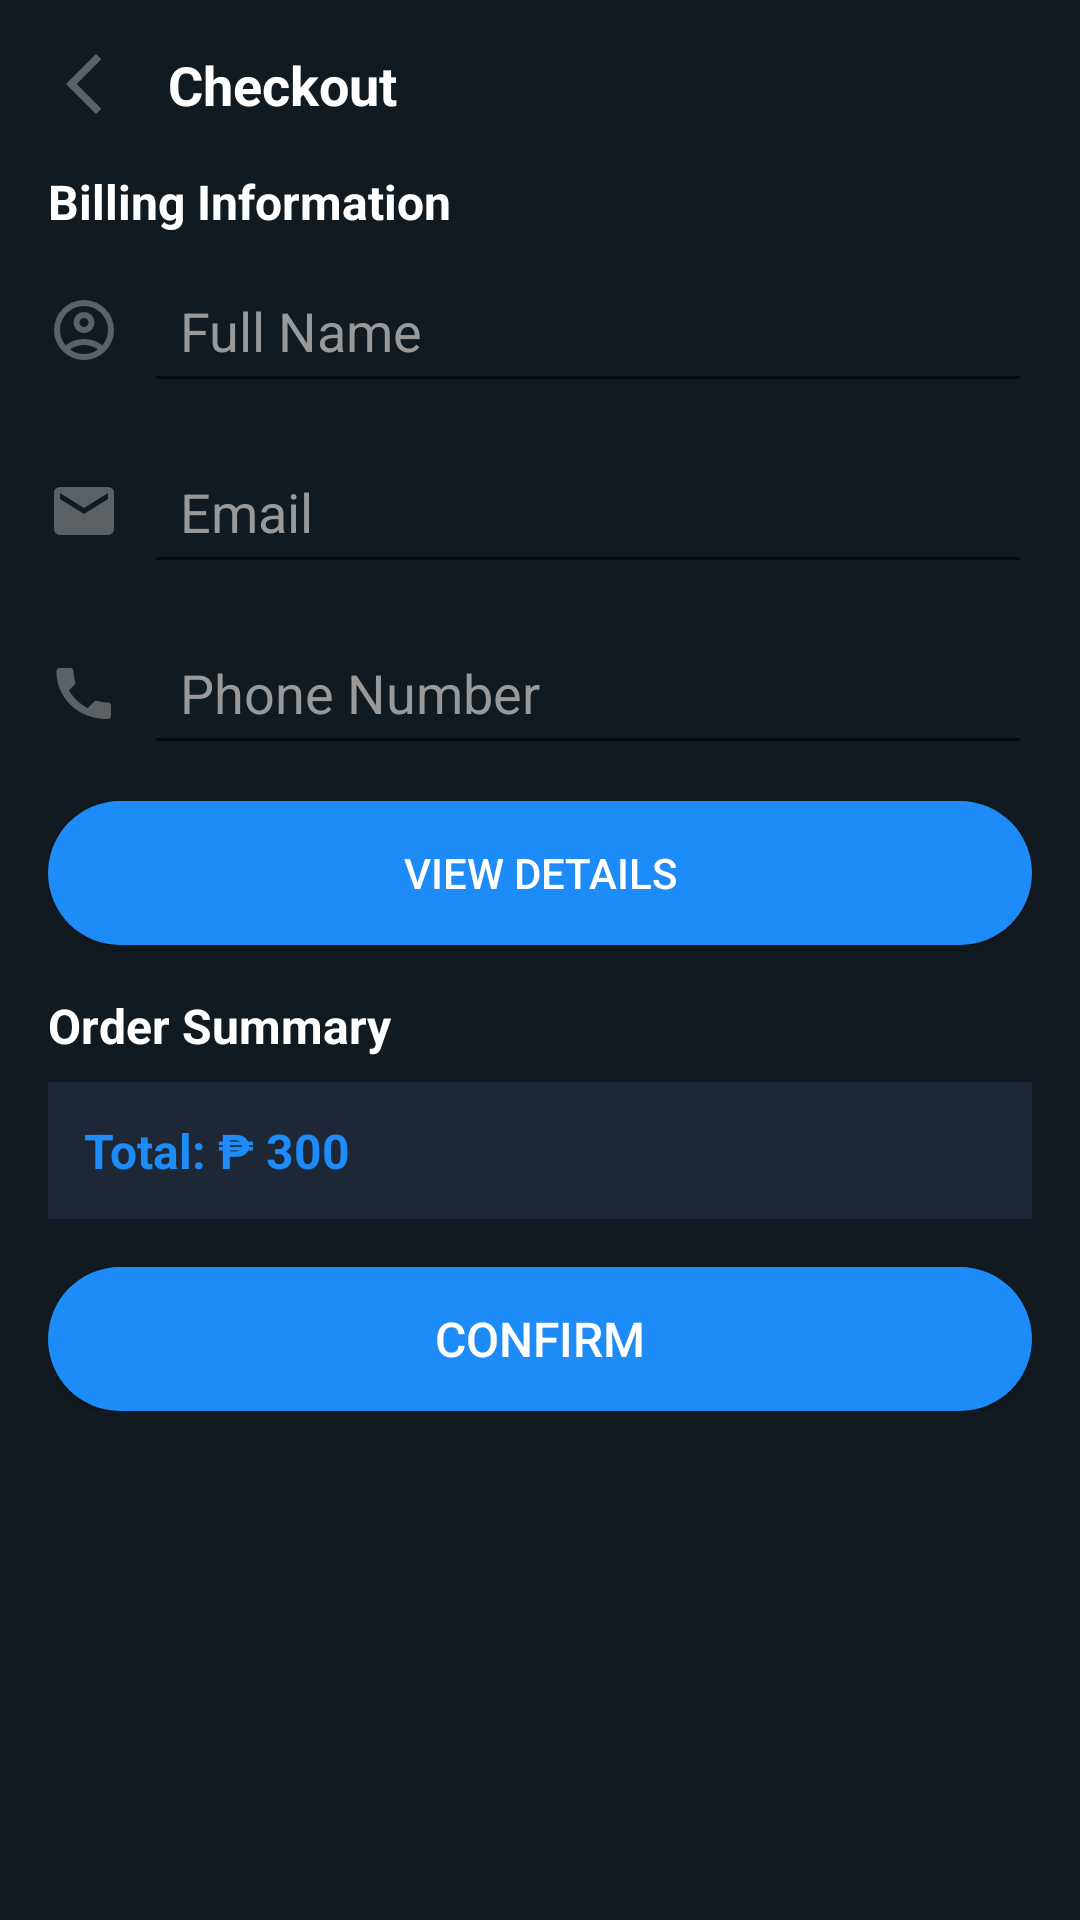

The Android layout XML behind this screen, and the referenced resources:
<!-- AndroidManifest.xml: application theme Theme.UCONEANDROID -->
<!-- res/layout/fragment_student_checkout.xml -->
<?xml version="1.0" encoding="utf-8"?>
<ScrollView xmlns:android="http://schemas.android.com/apk/res/android"
    android:layout_width="match_parent"
    android:layout_height="match_parent"
    android:background="@color/background"
    android:padding="16dp">

    <LinearLayout
        android:layout_width="match_parent"
        android:layout_height="wrap_content"
        android:orientation="vertical">

        
        <LinearLayout
            android:layout_width="match_parent"
            android:layout_height="wrap_content"
            android:orientation="horizontal"
            android:gravity="center_vertical"
            android:paddingBottom="16dp">

            <ImageView
                android:layout_width="24dp"
                android:layout_height="24dp"
                android:src="@drawable/arrow_back"
                android:contentDescription="Back" />

            <TextView
                android:layout_width="wrap_content"
                android:layout_height="wrap_content"
                android:layout_marginStart="16dp"
                android:text="Checkout"
                android:textColor="#FFFFFF"
                android:textSize="18sp"
                android:textStyle="bold" />
        </LinearLayout>

        
        <TextView
            android:layout_width="match_parent"
            android:layout_height="wrap_content"
            android:text="Billing Information"
            android:textColor="#FFFFFF"
            android:textStyle="bold"
            android:textSize="16sp"
            android:layout_marginBottom="8dp" />

        
        <LinearLayout
            android:layout_width="match_parent"
            android:layout_height="wrap_content"
            android:orientation="horizontal"
            android:gravity="center_vertical"
            android:layout_marginBottom="12dp">

            <ImageView
                android:layout_width="24dp"
                android:layout_height="24dp"
                android:src="@drawable/account"
                android:contentDescription="Person Icon"
                android:layout_marginEnd="8dp" />

            <EditText
                android:id="@+id/editTextName"
                android:layout_width="0dp"
                android:layout_height="wrap_content"
                android:layout_weight="1"
                android:hint="Full Name"
                android:textColorHint="#999999"
                android:textColor="#FFFFFF"
                android:padding="12dp" />
        </LinearLayout>

        
        <LinearLayout
            android:layout_width="match_parent"
            android:layout_height="wrap_content"
            android:orientation="horizontal"
            android:gravity="center_vertical"
            android:layout_marginBottom="12dp">

            <ImageView
                android:layout_width="24dp"
                android:layout_height="24dp"
                android:src="@drawable/email"
                android:contentDescription="Email Icon"
                android:layout_marginEnd="8dp" />

            <EditText
                android:id="@+id/editTextEmail"
                android:layout_width="0dp"
                android:layout_height="wrap_content"
                android:layout_weight="1"
                android:hint="Email"
                android:inputType="textEmailAddress"
                android:textColorHint="#999999"
                android:textColor="#FFFFFF"
                android:padding="12dp" />
        </LinearLayout>

        
        <LinearLayout
            android:layout_width="match_parent"
            android:layout_height="wrap_content"
            android:orientation="horizontal"
            android:gravity="center_vertical"
            android:layout_marginBottom="12dp">

            <ImageView
                android:layout_width="24dp"
                android:layout_height="24dp"
                android:src="@drawable/phone"
                android:contentDescription="Phone Icon"
                android:layout_marginEnd="8dp" />

            <EditText
                android:id="@+id/editTextPhone"
                android:layout_width="0dp"
                android:layout_height="wrap_content"
                android:layout_weight="1"
                android:hint="Phone Number"
                android:inputType="phone"
                android:textColorHint="#999999"
                android:textColor="#FFFFFF"
                android:padding="12dp" />
        </LinearLayout>

        
        <Button
            android:id="@+id/btnViewDetails"
            android:layout_width="match_parent"
            android:layout_height="wrap_content"
            android:text="View Details"
            android:background="@drawable/rounded_color_blue"
            android:textColor="#FFFFFF"
            android:layout_marginBottom="16dp" />

        
        <LinearLayout
            android:id="@+id/detailsSection"
            android:layout_width="match_parent"
            android:layout_height="wrap_content"
            android:orientation="vertical"
            android:visibility="gone"
            android:background="#1E2736"
            android:padding="12dp"
            android:layout_marginBottom="16dp">

            <TextView
                android:id="@+id/textViewName"
                android:layout_width="match_parent"
                android:layout_height="wrap_content"
                android:textColor="#FFFFFF"
                android:textSize="14sp"
                android:layout_marginBottom="4dp" />

            <TextView
                android:id="@+id/textViewEmail"
                android:layout_width="match_parent"
                android:layout_height="wrap_content"
                android:textColor="#FFFFFF"
                android:textSize="14sp"
                android:layout_marginBottom="4dp" />

            <TextView
                android:id="@+id/textViewPhone"
                android:layout_width="match_parent"
                android:layout_height="wrap_content"
                android:textColor="#FFFFFF"
                android:textSize="14sp" />
        </LinearLayout>

        
        <TextView
            android:layout_width="match_parent"
            android:layout_height="wrap_content"
            android:text="Order Summary"
            android:textColor="#FFFFFF"
            android:textStyle="bold"
            android:textSize="16sp"
            android:layout_marginBottom="8dp" />

        <LinearLayout
            android:layout_width="match_parent"
            android:layout_height="wrap_content"
            android:orientation="vertical"
            android:padding="12dp"
            android:background="#1E2736"
            android:layout_marginBottom="16dp">
            <TextView
                android:layout_width="match_parent"
                android:layout_height="wrap_content"
                android:text="Total: ₱ 300"
                android:textColor="#1D8CF8"
                android:textSize="16sp"
                android:textStyle="bold" />
        </LinearLayout>

        
        <Button
            android:id="@+id/placeOrderButton"
            android:layout_width="match_parent"
            android:layout_height="wrap_content"
            android:text="Confirm"
            android:textSize="16sp"
            android:backgroundTint="#1D8CF8"
            android:textColor="#FFFFFF"
            android:background="@drawable/rounded_color_blue"
            android:paddingVertical="12dp" />
    </LinearLayout>
</ScrollView>
<!-- resources referenced by this layout -->
<resources>
  <color name="background">#121A21</color>
  <!-- drawable account (drawable) -->
  <vector xmlns:android="http://schemas.android.com/apk/res/android"
      android:width="24dp"
      android:height="24dp"
      android:viewportWidth="960"
      android:viewportHeight="960">
    <path
        android:pathData="M234,684q51,-39 114,-61.5T480,600q69,0 132,22.5T726,684q35,-41 54.5,-93T800,480q0,-133 -93.5,-226.5T480,160q-133,0 -226.5,93.5T160,480q0,59 19.5,111t54.5,93ZM480,520q-59,0 -99.5,-40.5T340,380q0,-59 40.5,-99.5T480,240q59,0 99.5,40.5T620,380q0,59 -40.5,99.5T480,520ZM480,880q-83,0 -156,-31.5T197,763q-54,-54 -85.5,-127T80,480q0,-83 31.5,-156T197,197q54,-54 127,-85.5T480,80q83,0 156,31.5T763,197q54,54 85.5,127T880,480q0,83 -31.5,156T763,763q-54,54 -127,85.5T480,880ZM480,800q53,0 100,-15.5t86,-44.5q-39,-29 -86,-44.5T480,680q-53,0 -100,15.5T294,740q39,29 86,44.5T480,800ZM480,440q26,0 43,-17t17,-43q0,-26 -17,-43t-43,-17q-26,0 -43,17t-17,43q0,26 17,43t43,17ZM480,380ZM480,740Z"
        android:fillColor="#50FFFFFF"/>
  </vector>
  <!-- drawable arrow_back (drawable) -->
  <vector xmlns:android="http://schemas.android.com/apk/res/android"
      android:width="24dp"
      android:height="24dp"
      android:viewportWidth="960"
      android:viewportHeight="960">
    <path
        android:pathData="M640,880 L240,480l400,-400 71,71 -329,329 329,329 -71,71Z"
        android:fillColor="#50FFFFFF"/>
  </vector>
  <!-- drawable email (drawable) -->
  <vector xmlns:android="http://schemas.android.com/apk/res/android"
      android:width="24dp"
      android:height="24dp"
      android:viewportWidth="24"
      android:viewportHeight="24">
      <path
          android:fillColor="#50FFFFFF"
          android:pathData="M20,4H4c-1.1,0 -2,0.9 -2,2v12c0,1.1 0.9,2 2,2h16c1.1,0 2,-0.9 2,-2V6c0,-1.1 -0.9,-2 -2,-2zm0,4l-8,5 -8,-5V6l8,5 8,-5v2z" />
  </vector>
  <!-- drawable phone (drawable) -->
  <vector xmlns:android="http://schemas.android.com/apk/res/android"
      android:width="24dp"
      android:height="24dp"
      android:viewportWidth="24"
      android:viewportHeight="24">
      <path
          android:fillColor="#50FFFFFF"
          android:pathData="M6.62,10.79c1.44,2.83 3.76,5.14 6.59,6.59l2.2,-2.2c0.27,-0.27 0.67,-0.36 1.02,-0.24 1.12,0.37 2.33,0.57 3.57,0.57 0.55,0 1,0.45 1,1v3.5c0,0.55 -0.45,1 -1,1C10.07,21.21 2.79,13.93 2.79,5c0,-0.55 0.45,-1 1,-1H7.5c0.55,0 1,0.45 1,1 0,1.24 0.2,2.45 0.57,3.57 0.11,0.35 0.03,0.74 -0.25,1.02l-2.2,2.2z" />
  </vector>
  <!-- drawable rounded_color_blue (drawable) -->
  <shape xmlns:android="http://schemas.android.com/apk/res/android"
      android:shape="rectangle">
  
      <solid android:color="#1D8CF8" /> 
  
      <corners android:radius="24dp" /> 
  
      <padding
          android:left="12dp"
          android:top="8dp"
          android:right="12dp"
          android:bottom="8dp" />
  </shape>
  <style name="Theme.UCONEANDROID" parent="Theme.AppCompat.DayNight.NoActionBar" />
</resources>
